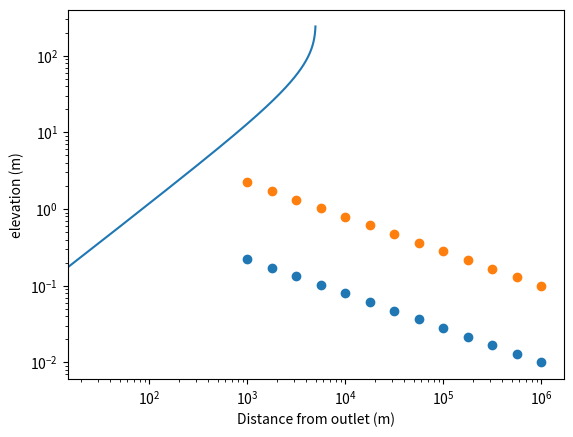

Generate this figure with matplotlib:
import matplotlib.pyplot as plt
import numpy as np

logA = np.arange(3,6.01,0.25)
A = 10**logA
print(logA,A)

k_s1 = 5
theta1 = 0.45
S1 = k_s1*A**(-theta1)

k_s2 = 50
theta2 = 0.45
S2 = k_s2*A**(-theta2)

plt.scatter(A,S1)
plt.scatter(A,S2)
plt.xlabel("Drainage area ($m^2$)")
plt.ylabel("gradient (m/m)")
plt.yscale('log')
plt.xscale('log')

def channel_profile(x,ks,theta,b,x0):
    z = []
    term1 = 1-b*theta
    term2 = -b*theta
    for xi in x:
        this_z = ks*( xi*(x0-xi)**term2 - x0*(x0-xi)**term2+ x0**(term1))/(term1)
        z.append(this_z)
    return np.asarray(z)

# x0 needs to be in metres!!
x0 = 5000
ks = 25
theta = 0.45
b = 2
x = np.arange(0,x0,25)
z = channel_profile(x,ks,theta,b,x0)


plt.plot(x,z)
plt.xlabel("Distance from outlet (m)")
plt.ylabel("elevation (m)")

#print(z)